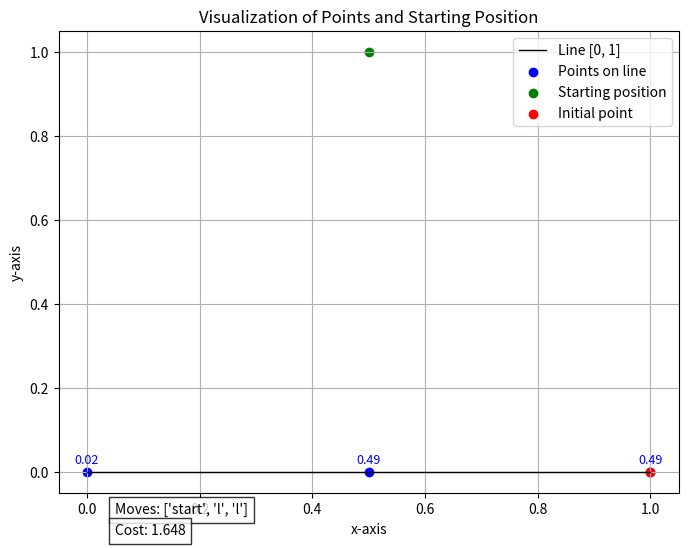

Write the Python code that produced this figure.
from functools import lru_cache
from typing import List, Tuple
import numpy as np
import matplotlib.pyplot as plt

def main():
    starting_pos = np.random.rand(2)
    points = np.sort(np.random.rand(10))
    probs = np.random.rand(10)
    probs /= np.sum(probs)

    starting_pos = np.array([0.5, 1])
    points = np.array([0, 1/2, 1])
    probs = np.array([2/100, 49/100, 49/100])


    @lru_cache(maxsize=None)
    def opt(lidx: int, ridx: int, on_left: bool) -> Tuple[float, List[str]]:
        cur_pos = points[lidx] if on_left else points[ridx]
        if lidx == 0 and ridx == len(points) - 1:
            return 0.0, []
        elif lidx == 0: # must move to ridx + 1
            prob_at_next = probs[ridx + 1] / (1 - np.sum(probs[lidx:ridx+1]))
            sub_cost, sub_moves = opt(lidx, ridx + 1, False)
            dist = abs(cur_pos - points[ridx + 1])
            return prob_at_next * (dist + (1 - points[ridx + 1])) + (1 - prob_at_next) * (dist + sub_cost), ['r'] + sub_moves
        elif ridx == len(points) - 1: # must move to lidx - 1
            prob_at_next = probs[lidx - 1] / (1 - np.sum(probs[lidx:ridx+1]))
            sub_cost, sub_moves = opt(lidx - 1, ridx, True)
            dist = abs(cur_pos - points[lidx - 1])
            return prob_at_next * (dist + (1 - points[lidx - 1])) + (1 - prob_at_next) * (dist + sub_cost), ['l'] + sub_moves
        else:
            prob_at_next_left = probs[lidx - 1] / (1 - np.sum(probs[lidx:ridx+1]))
            prob_at_next_right = probs[ridx + 1] / (1 - np.sum(probs[lidx:ridx+1]))
            sub_cost_left, sub_moves_left = opt(lidx - 1, ridx, True)
            sub_cost_right, sub_moves_right = opt(lidx, ridx + 1, False)
            dist_left = abs(cur_pos - points[lidx - 1]) 
            dist_right = abs(cur_pos - points[ridx + 1]) 
            left_cost = prob_at_next_left * (dist_left + (1 - points[lidx - 1])) + (1 - prob_at_next_left) * (dist_left + sub_cost_left)
            right_cost = prob_at_next_right * (dist_right + (1 - points[lidx - 1])) + (1 - prob_at_next_right) * (dist_right + sub_cost_right)
            if left_cost < right_cost:
                return left_cost, ['l'] + sub_moves_left
            else:
                return right_cost, ['r'] + sub_moves_right

    min_cost = float('inf')
    best_moves = []
    best_start = None
    for idx in range(len(points)):
        initial_cost = np.linalg.norm(starting_pos - np.array([points[idx], 0]))
        sub_cost, moves = opt(idx, idx, True)
        cost = probs[idx] * (initial_cost + (1 - points[idx])) + (1 - probs[idx]) * (initial_cost + sub_cost)
        print(f"Cost to start at {idx}: {round(cost, 4)}")
        if cost < min_cost:
            min_cost = cost
            best_moves = moves
            best_start = idx

    print(f"Starting position: {np.round(starting_pos, 2)}")
    print(np.round(points, 2))
    print(np.round(probs, 2))
    print([best_start] + best_moves)
    print(round(min_cost, 4))

    # Plotting the results
    plt.figure(figsize=(8, 6))
    
    # Draw the line [0, 1]
    plt.plot([0, 1], [0, 0], 'k-', linewidth=1, label="Line [0, 1]")

    # Draw the points on the line
    plt.scatter(points, np.zeros_like(points), color='blue', label="Points on line")

    # Add probabilities as labels to the points
    for i, prob in enumerate(probs):
        plt.text(points[i], 0.02, f"{prob:.2f}", ha='center', color='blue', fontsize=9)

    # Highlight the starting position
    plt.scatter(starting_pos[0], starting_pos[1], color='green', label="Starting position")

    # Highlight the initial point in red
    plt.scatter(points[best_start], 0, color='red', label="Initial point")

    # Add moves to a text box
    moves_text = f"Moves: {['start'] + best_moves}"
    plt.text(0.05, -0.1, moves_text, fontsize=10, bbox=dict(facecolor='white', alpha=0.8, edgecolor='black'))

    # Add the cost to a text box
    cost_text = f"Cost: {round(min_cost, 4)}"
    plt.text(0.05, -0.15, cost_text, fontsize=10, bbox=dict(facecolor='white', alpha=0.8, edgecolor='black'))


    # Add labels and legend
    plt.xlabel("x-axis")
    plt.ylabel("y-axis")
    plt.title("Visualization of Points and Starting Position")
    plt.legend()
    plt.grid(True)

    # Save the plot
    plt.savefig("results.png")

if __name__ == "__main__":
    main()